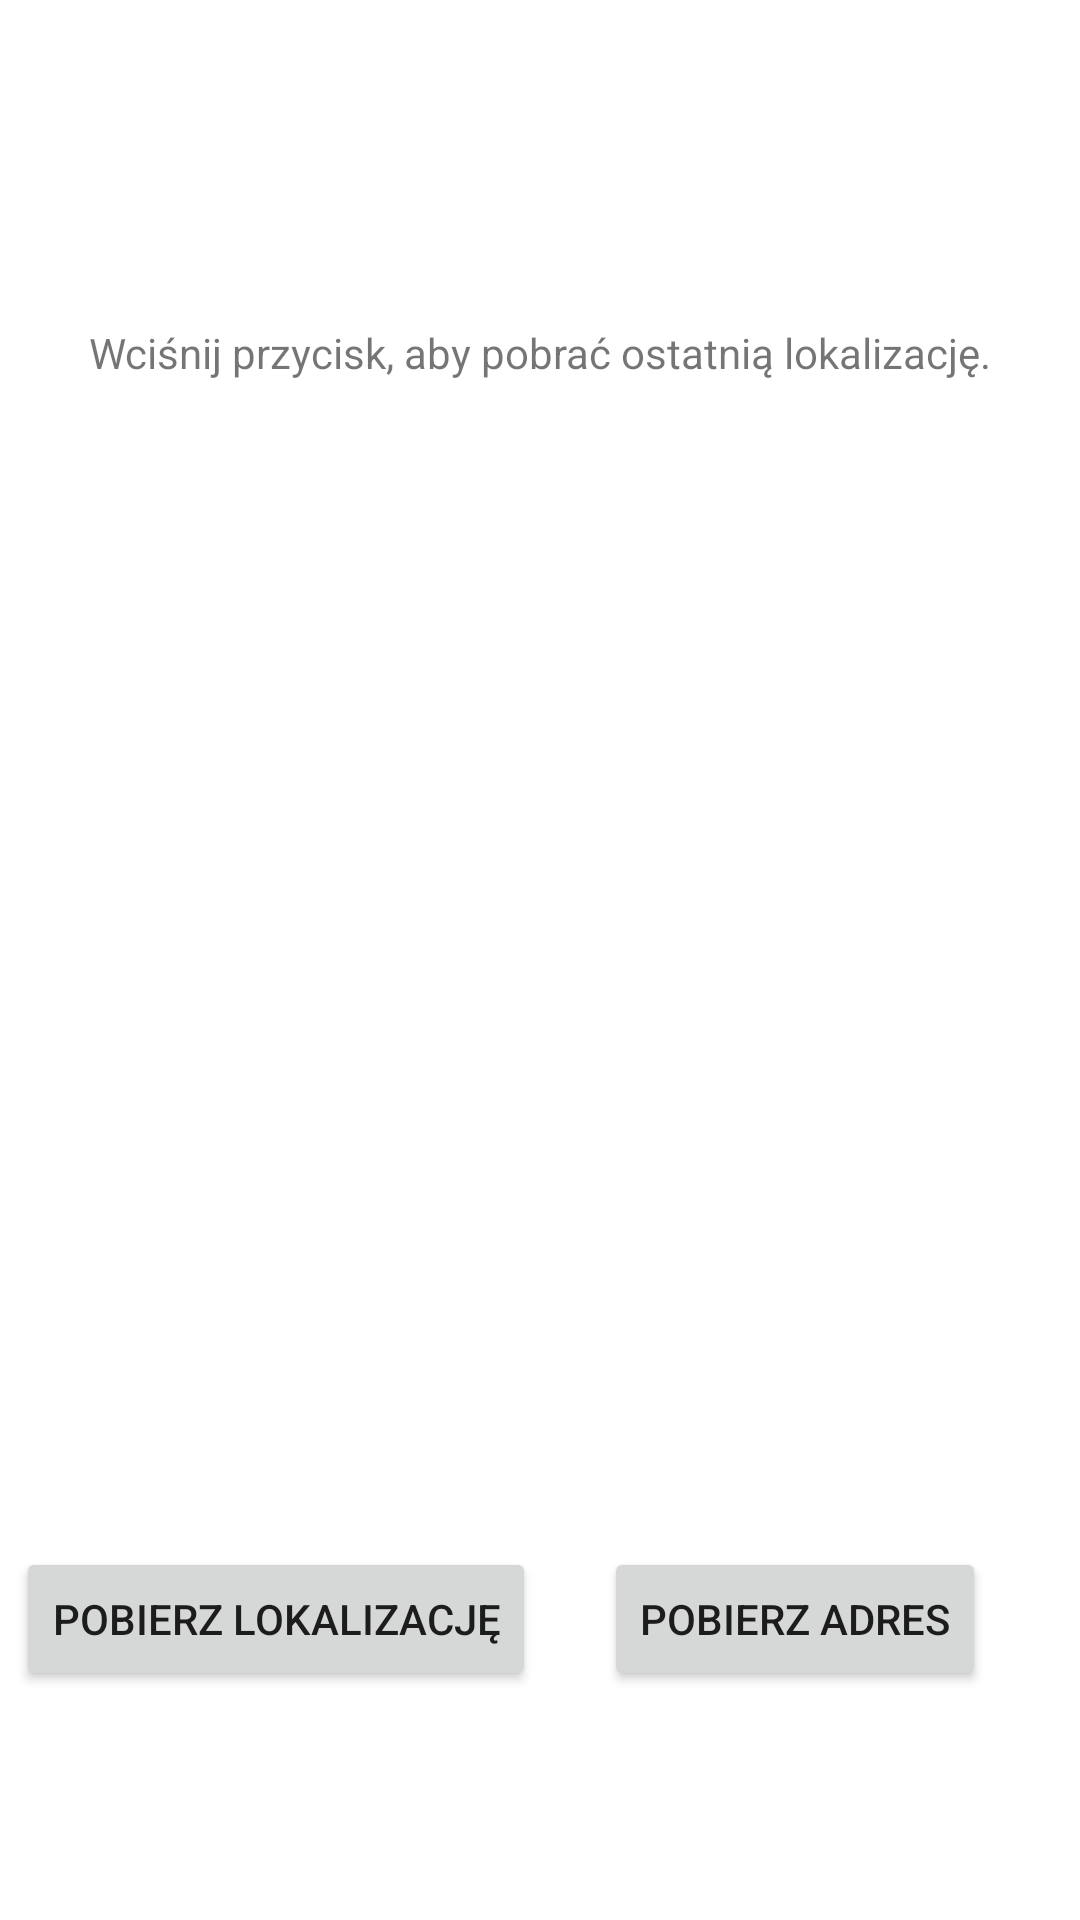

The Android layout XML behind this screen, and the referenced resources:
<!-- AndroidManifest.xml: application theme Theme.PS_5_sensor_app -->
<!-- res/layout/activity_location.xml -->
<?xml version="1.0" encoding="utf-8"?>
<androidx.constraintlayout.widget.ConstraintLayout xmlns:android="http://schemas.android.com/apk/res/android"
    xmlns:app="http://schemas.android.com/apk/res-auto"
    xmlns:tools="http://schemas.android.com/tools"
    android:layout_width="match_parent"
    android:layout_height="match_parent"
    tools:context=".LocationActivity">

    <TextView
        android:id="@+id/location_textView"
        android:layout_width="wrap_content"
        android:layout_height="wrap_content"
        android:text="@string/location_textView"
        app:layout_constraintBottom_toBottomOf="parent"
        app:layout_constraintEnd_toEndOf="parent"
        app:layout_constraintStart_toStartOf="parent"
        app:layout_constraintTop_toTopOf="parent"
        app:layout_constraintVertical_bias="0.174" />

    <Button
        android:id="@+id/location_button"
        android:layout_width="wrap_content"
        android:layout_height="wrap_content"
        android:text="@string/location_button"
        app:layout_constraintBottom_toBottomOf="parent"
        app:layout_constraintEnd_toEndOf="parent"
        app:layout_constraintHorizontal_bias="0.029"
        app:layout_constraintStart_toStartOf="parent"
        app:layout_constraintTop_toTopOf="parent"
        app:layout_constraintVertical_bias="0.871" />

    <Button
        android:id="@+id/address_button"
        android:layout_width="wrap_content"
        android:layout_height="wrap_content"
        android:text="@string/address_button"
        app:layout_constraintBottom_toBottomOf="parent"
        app:layout_constraintEnd_toEndOf="parent"
        app:layout_constraintHorizontal_bias="0.866"
        app:layout_constraintStart_toStartOf="parent"
        app:layout_constraintTop_toTopOf="parent"
        app:layout_constraintVertical_bias="0.871" />

    <TextView
        android:id="@+id/address_textView"
        android:layout_width="wrap_content"
        android:layout_height="wrap_content"
        android:text=""
        app:layout_constraintBottom_toBottomOf="parent"
        app:layout_constraintEnd_toEndOf="parent"
        app:layout_constraintHorizontal_bias="0.498"
        app:layout_constraintStart_toStartOf="parent"
        app:layout_constraintTop_toTopOf="parent"
        app:layout_constraintVertical_bias="0.535" />
</androidx.constraintlayout.widget.ConstraintLayout>
<!-- resources referenced by this layout -->
<resources>
  <string name="address_button">Pobierz adres </string>
  <string name="location_button">Pobierz lokalizację</string>
  <string name="location_textView">Wciśnij przycisk, aby pobrać ostatnią lokalizację.</string>
  <style name="Theme.PS_5_sensor_app" parent="Theme.MaterialComponents.DayNight.DarkActionBar">
          
          <item name="colorPrimary">@color/purple_500</item>
          <item name="colorPrimaryVariant">@color/purple_700</item>
          <item name="colorOnPrimary">@color/white</item>
          
          <item name="colorSecondary">@color/teal_200</item>
          <item name="colorSecondaryVariant">@color/teal_700</item>
          <item name="colorOnSecondary">@color/black</item>
          
          <item name="android:statusBarColor">?attr/colorPrimaryVariant</item>
          
      </style>
  <!-- not gathered from this repository: default colours our renderer supplied (Android Studio template values) -->
  <color name="purple_500">#FF6200EE</color>
  <color name="purple_700">#FF3700B3</color>
  <color name="teal_200">#FF03DAC5</color>
  <color name="teal_700">#FF018786</color>
  <color name="black">#FF000000</color>
  <color name="white">#FFFFFFFF</color>
</resources>
